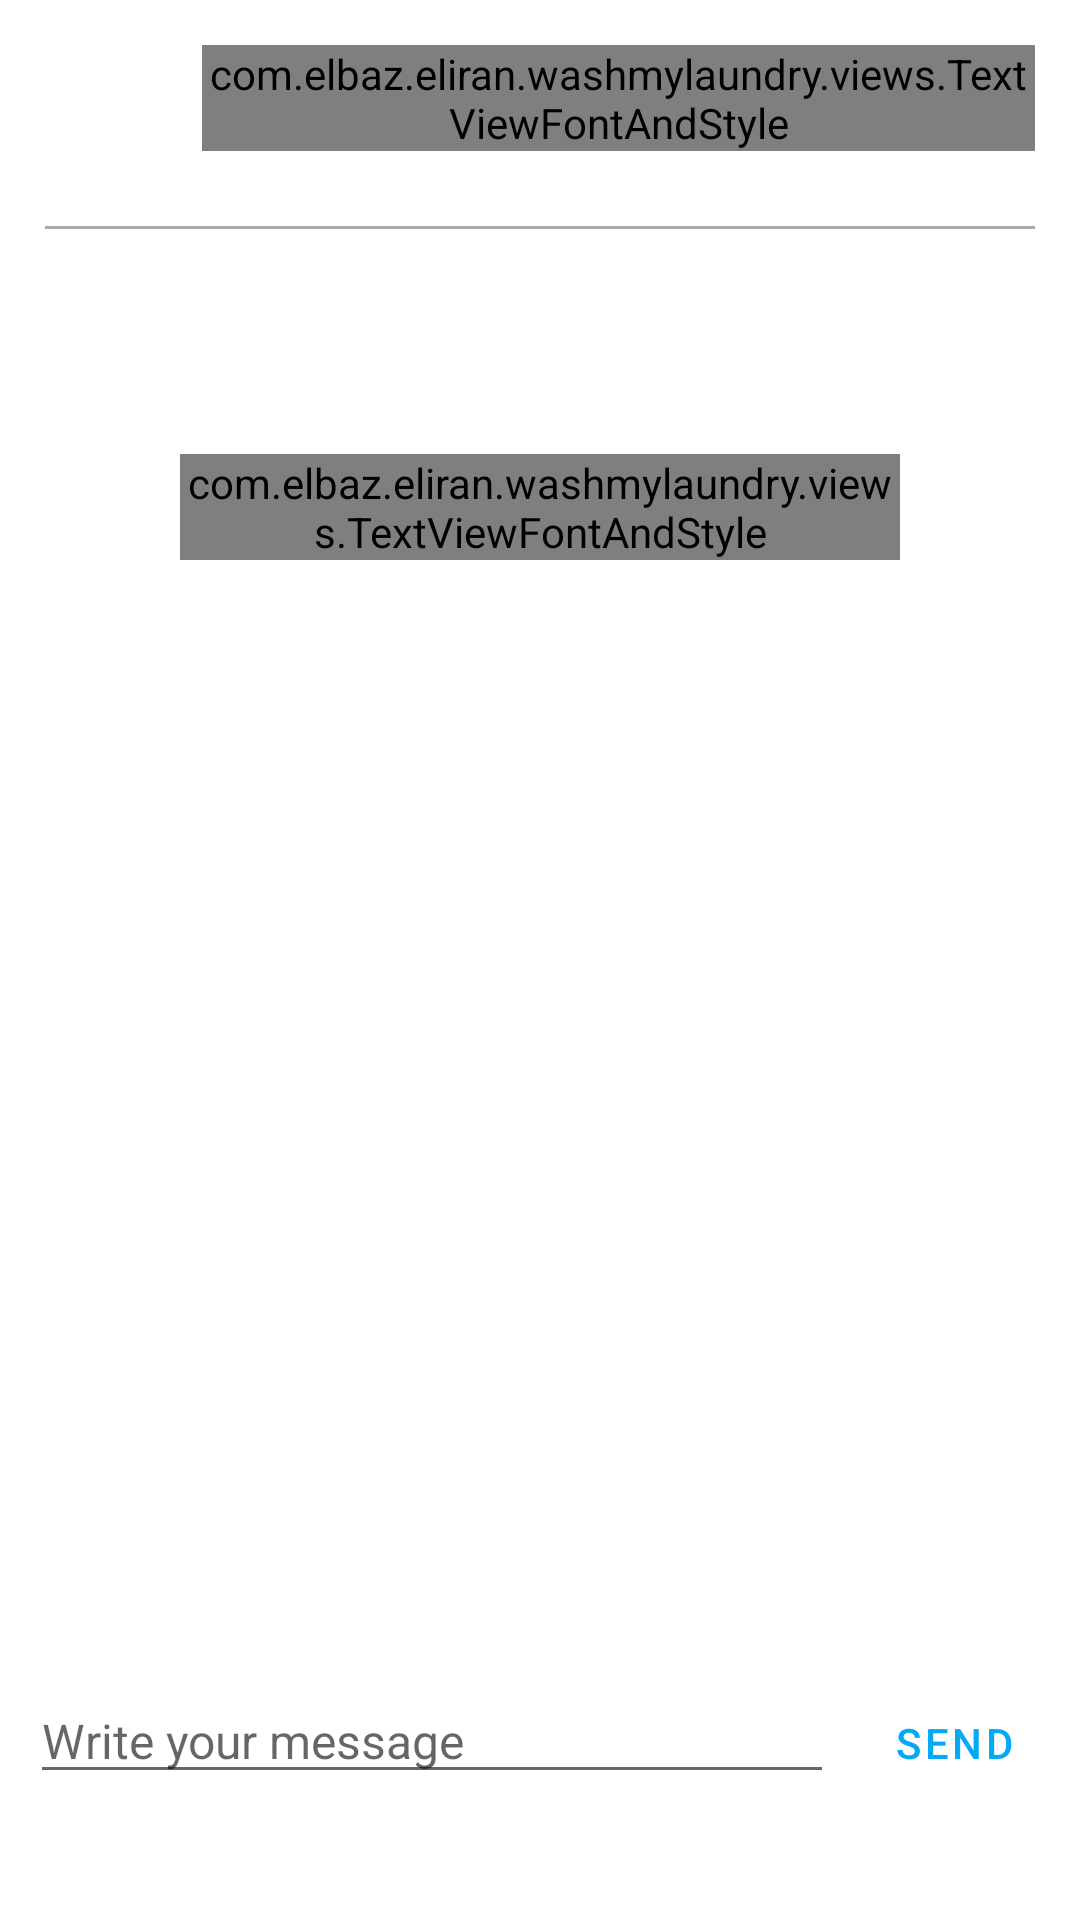

Produce the Android XML layout that renders to this screen, including the resource entries it uses.
<!-- AndroidManifest.xml: application theme AppTheme -->
<!-- res/layout/activity_chat.xml -->
<?xml version="1.0" encoding="utf-8"?>
<RelativeLayout xmlns:android="http://schemas.android.com/apk/res/android"
    android:layout_width="match_parent"
    android:layout_height="match_parent"
    xmlns:app="http://schemas.android.com/apk/res-auto">

    
    <LinearLayout
        android:id="@+id/top_title_bar"
        android:layout_width="match_parent"
        android:layout_height="wrap_content"
        android:orientation="vertical"
        android:padding="15dp"
        android:gravity="center">
        <LinearLayout
            android:layout_width="match_parent"
            android:layout_height="match_parent"
            android:orientation="horizontal"
            android:weightSum="1">
            <ImageView
                android:id="@+id/chat_back_button"
                android:layout_marginBottom="10dp"
                android:layout_marginEnd="25dp"
                android:layout_gravity="center"
                android:layout_width="34dp"
                android:layout_height="34dp"
                android:tint="@color/cardview_dark_background"
                android:src="@drawable/ic_arrow_back_black_24dp"
                android:layout_weight="0.2"/>
            <com.elbaz.eliran.washmylaundry.views.TextViewFontAndStyle
                app:fontName="Roboto_Light"
                android:id="@+id/chat_top_bar_title"
                android:layout_width="match_parent"
                android:layout_height="wrap_content"
                android:text="Title"
                android:textSize="17sp"
                android:textStyle="bold"
                android:layout_marginStart="5dp"
                android:layout_marginBottom="25dp"
                android:layout_weight="0.8"/>
        </LinearLayout>

        <View
            android:layout_width="match_parent"
            android:layout_height="1dp"
            android:background="@android:color/darker_gray"/>

    </LinearLayout>

    
    <LinearLayout
        android:id="@+id/chat_layout_recycler_view_container"
        android:layout_width="match_parent"
        android:layout_height="match_parent"
        android:orientation="vertical"
        android:layout_below="@id/top_title_bar"
        android:layout_above="@id/chat_layout_add_message_container">
        
        <com.elbaz.eliran.washmylaundry.views.TextViewFontAndStyle
            app:fontName="Roboto_Light"
            android:id="@+id/chat_layout_text_view_recycler_view_empty"
            android:layout_width="match_parent"
            android:layout_height="wrap_content"
            android:text="@string/chat_layout_no_messages"
            android:textAlignment="center"
            android:layout_margin="@dimen/default_large_margin"/>
        
        <androidx.recyclerview.widget.RecyclerView
            android:id="@+id/chat_layout_recycler_view"
            android:layout_width="match_parent"
            android:layout_height="match_parent" />
    </LinearLayout>


    
    <LinearLayout
        android:id="@+id/chat_layout_add_message_container"
        android:layout_width="match_parent"
        android:layout_height="wrap_content"
        android:layout_above="@id/chat_layout_placeholder"
        android:orientation="horizontal"
        android:layout_margin="@dimen/default_margin">
        
        <com.google.android.material.textfield.TextInputEditText
            android:id="@+id/chat_layout_message_edit_text"
            android:layout_width="0dp"
            android:layout_height="wrap_content"
            android:layout_weight="1"
            android:imeOptions="actionDone"
            android:inputType="textMultiLine"
            android:textSize="@dimen/default_text_size"
            android:hint="@string/chat_layout_write_message_edit_text"/>
        
        <Button
            android:id="@+id/chat_layout_send_button"
            style="@style/Widget.MaterialComponents.Button.TextButton.Dialog"
            android:layout_width="wrap_content"
            android:layout_height="wrap_content"
            android:text="@string/send_btn" />
    </LinearLayout>

    <LinearLayout
        android:id="@+id/chat_layout_placeholder"
        android:layout_width="match_parent"
        android:layout_height="5dp"
        android:layout_alignParentBottom="true"
        android:orientation="vertical"
        android:layout_margin="@dimen/default_margin"/>



</RelativeLayout>
<!-- resources referenced by this layout -->
<resources>
  <dimen name="default_large_margin">60dip</dimen>
  <dimen name="default_margin">10dip</dimen>
  <dimen name="default_text_size">16sp</dimen>
  <string name="chat_layout_no_messages">There are no messages yet</string>
  <string name="chat_layout_write_message_edit_text">Write your message</string>
  <string name="send_btn">Send</string>
  <style name="AppTheme" parent="Theme.MaterialComponents.DayNight.NoActionBar">
          
          <item name="colorPrimary">@color/colorPrimary</item>
          <item name="colorPrimaryDark">@color/colorPrimaryDark</item>
          <item name="colorAccent">@color/colorAccent</item>
      </style>
  <color name="colorPrimary">#03A9F4</color>
  <color name="colorPrimaryDark">#0288D1</color>
  <color name="colorAccent">#E040FB</color>
</resources>
